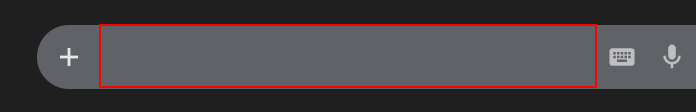
Task: Recomands clothes based on wheather 
Workflow: ~Main

Step 1: type "[String.Format("Tomorrow's  weather in {0} in Celsius", city	)]" into the text box in window 'Google' (msedge.exe)

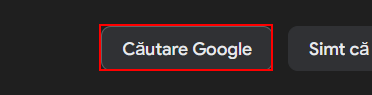
Step 2: click in window 'Google' (msedge.exe)

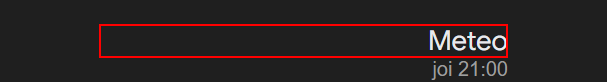
Step 3: find the element 'wob_loc'

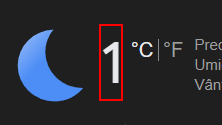
Step 4: get-text from the element 'wob_tm'

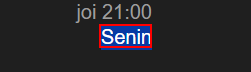
Step 5: get-text from the element 'wob_dc'